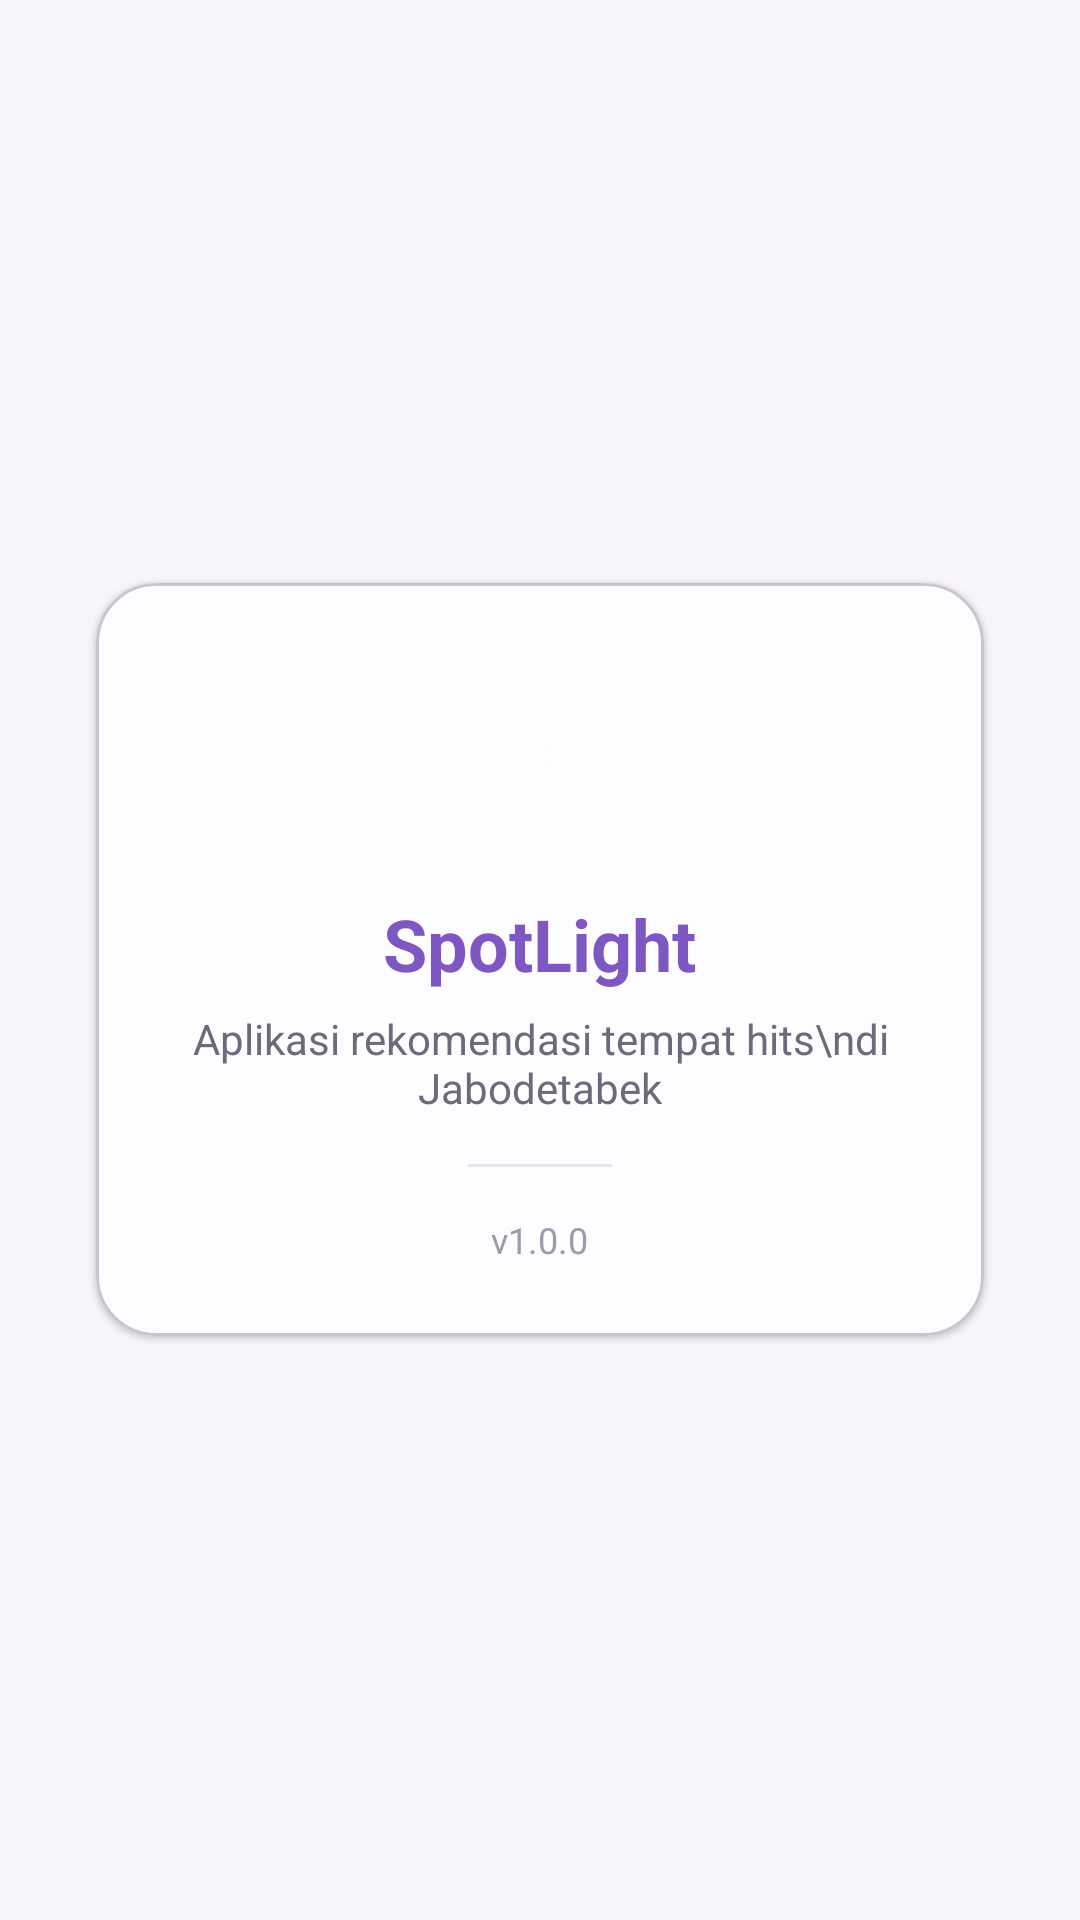

Reconstruct the res/layout file that produces this screen, plus the resources it refers to.
<!-- AndroidManifest.xml: application theme Theme.SpotLight -->
<!-- res/layout/fragment_about_app.xml -->
<?xml version="1.0" encoding="utf-8"?>
<LinearLayout
    xmlns:android="http://schemas.android.com/apk/res/android"
    xmlns:app="http://schemas.android.com/apk/res-auto"
    android:layout_width="match_parent"
    android:layout_height="match_parent"
    android:gravity="center"
    android:orientation="vertical"
    android:background="@color/surface"
    android:padding="@dimen/padding_large">

    <com.google.android.material.card.MaterialCardView
        android:layout_width="wrap_content"
        android:layout_height="wrap_content"
        app:cardCornerRadius="@dimen/card_corner_radius"
        app:cardElevation="1dp"
        app:cardBackgroundColor="@color/white"
        app:cardUseCompatPadding="true">

        <LinearLayout
            android:layout_width="wrap_content"
            android:layout_height="wrap_content"
            android:orientation="vertical"
            android:gravity="center"
            android:padding="@dimen/padding_large"
            android:minWidth="260dp">

            <TextView
                android:layout_width="64dp"
                android:layout_height="64dp"
                android:gravity="center"
                android:background="@drawable/bg_circle_initial"
                android:text="S"
                android:textSize="28sp"
                android:textStyle="bold"
                android:textColor="@color/white" />

            <TextView
                android:layout_width="wrap_content"
                android:layout_height="wrap_content"
                android:layout_marginTop="@dimen/padding_medium"
                android:text="SpotLight"
                android:textSize="24sp"
                android:textStyle="bold"
                android:textColor="@color/purple_500" />

            <TextView
                android:layout_width="wrap_content"
                android:layout_height="wrap_content"
                android:layout_marginTop="@dimen/margin_top_small"
                android:text="Aplikasi rekomendasi tempat hits\ndi Jabodetabek"
                android:textSize="@dimen/text_body"
                android:textColor="@color/text_secondary"
                android:gravity="center" />

            <View
                android:layout_width="48dp"
                android:layout_height="1dp"
                android:layout_marginTop="@dimen/padding_medium"
                android:layout_marginBottom="@dimen/padding_medium"
                android:background="@color/divider" />

            <TextView
                android:layout_width="wrap_content"
                android:layout_height="wrap_content"
                android:text="v1.0.0"
                android:textSize="@dimen/text_caption"
                android:textColor="@color/text_hint" />

        </LinearLayout>

    </com.google.android.material.card.MaterialCardView>

</LinearLayout>
<!-- resources referenced by this layout -->
<resources>
  <color name="divider">#FFE8E5EE</color>
  <color name="purple_500">#FF7E57C2</color>
  <color name="surface">#FFF7F5FA</color>
  <color name="text_hint">#FF9E99AD</color>
  <color name="text_secondary">#FF6E6A7C</color>
  <color name="white">#FFFDFCFF</color>
  <dimen name="card_corner_radius">20dp</dimen>
  <dimen name="margin_top_small">6dp</dimen>
  <dimen name="padding_large">24dp</dimen>
  <dimen name="padding_medium">16dp</dimen>
  <dimen name="text_body">14sp</dimen>
  <dimen name="text_caption">12sp</dimen>
  <style name="Theme.SpotLight" parent="Theme.Material3.Light.NoActionBar">
          <item name="colorPrimary">@color/purple_500</item>
          <item name="colorOnPrimary">@color/white</item>
          <item name="colorPrimaryDark">@color/purple_700</item>
          <item name="android:statusBarColor">@color/surface</item>
          <item name="android:windowLightStatusBar">true</item>
      </style>
  <color name="purple_700">#FF5E35B1</color>
</resources>
